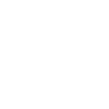
t = 0.00 s
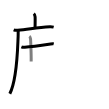
t = 4.50 s
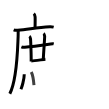
t = 8.75 s
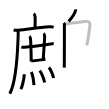
t = 13.25 s
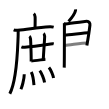
t = 15.50 s
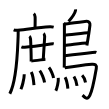
t = 22.00 s

The animated SVG that drew these frames (rendered in a browser with its animation timeline set to each time). Animation: 22 SMIL elements (animate=22); one cycle of 22.00 s.

<svg width="109px" height="109px" viewBox="0 0 px 109px" xmlns="http://www.w3.org/2000/svg" xmlns:xlink="http://www.w3.org/1999/xlink" xml:space="preserve" version="1.1"  baseProfile="full">
<path d="M33.8,13.63c0.39,0.34,1.22,2.56,1.3,3.25c0.08,0.68,0.04,6.64-0.04,10.91" style="fill:none;stroke:black;stroke-width:3;opacity:0">
  <animate attributeType="CSS" attributeName="opacity" from="0" to="1" begin="0s" dur="1s" repeatCount="Indefinite" fill="freeze" />
</path>
<path d="M13.67,29.78c1.05,0.45,2.96,0.52,4.01,0.45c10.88-0.76,18.34-2.93,32.33-3.52c1.74-0.07,2.79,0.22,3.66,0.44" style="fill:none;stroke:black;stroke-width:3;opacity:0">
  <animate attributeType="CSS" attributeName="opacity" from="0" to="1" begin="1s" dur="1s" repeatCount="Indefinite" fill="freeze" />
</path>
<path d="M18.17,30.57c0.02,1.5,0.05,3.87-0.05,6.02c-0.59,12.69-0.87,42.66-8.31,57.15" style="fill:none;stroke:black;stroke-width:3;opacity:0">
  <animate attributeType="CSS" attributeName="opacity" from="0" to="1" begin="2s" dur="1s" repeatCount="Indefinite" fill="freeze" />
</path>
<path d="M21.39,46.86c0.89,0.39,2.53,0.46,3.43,0.39c6.99-0.53,15.44-1.75,25.79-3.26c1.48-0.21,2.38-0.31,3.13-0.12" style="fill:none;stroke:black;stroke-width:3;opacity:0">
  <animate attributeType="CSS" attributeName="opacity" from="0" to="1" begin="3s" dur="1s" repeatCount="Indefinite" fill="freeze" />
</path>
<path d="M29.38,36.19c0.65,0.44,1.03,2,1.16,2.89c0.13,0.89,0.76,16.89,0.63,22.45" style="fill:none;stroke:black;stroke-width:3;opacity:0">
  <animate attributeType="CSS" attributeName="opacity" from="0" to="1" begin="4s" dur="1s" repeatCount="Indefinite" fill="freeze" />
</path>
<path d="M43.5,33.41c0.65,0.44,1.03,2,1.16,2.89c0.13,0.89-1.02,15.23-1.4,23.45" style="fill:none;stroke:black;stroke-width:3;opacity:0">
  <animate attributeType="CSS" attributeName="opacity" from="0" to="1" begin="5s" dur="1s" repeatCount="Indefinite" fill="freeze" />
</path>
<path d="M31.43,61.02c2.45,0,11.79-1.58,13.99-1.78" style="fill:none;stroke:black;stroke-width:3;opacity:0">
  <animate attributeType="CSS" attributeName="opacity" from="0" to="1" begin="6s" dur="1s" repeatCount="Indefinite" fill="freeze" />
</path>
<path d="M24.26,74.36c0,5.39-2.64,13.35-3.32,14.89" style="fill:none;stroke:black;stroke-width:3;opacity:0">
  <animate attributeType="CSS" attributeName="opacity" from="0" to="1" begin="7s" dur="1s" repeatCount="Indefinite" fill="freeze" />
</path>
<path d="M31.27,72.04c1.23,2.45,2.39,9.2,2.7,13.01" style="fill:none;stroke:black;stroke-width:3;opacity:0">
  <animate attributeType="CSS" attributeName="opacity" from="0" to="1" begin="8s" dur="1s" repeatCount="Indefinite" fill="freeze" />
</path>
<path d="M39.74,70.63c1.71,2.09,4.41,8.61,4.83,11.87" style="fill:none;stroke:black;stroke-width:3;opacity:0">
  <animate attributeType="CSS" attributeName="opacity" from="0" to="1" begin="9s" dur="1s" repeatCount="Indefinite" fill="freeze" />
</path>
<path d="M48.94,67.52c1.63,1.86,4.21,7.65,4.62,10.54" style="fill:none;stroke:black;stroke-width:3;opacity:0">
  <animate attributeType="CSS" attributeName="opacity" from="0" to="1" begin="10s" dur="1s" repeatCount="Indefinite" fill="freeze" />
</path>
<path d="M75.54,9.41c0.02,0.26,0.04,0.67-0.03,1.04C75.1,12.6,72,17.5,68.58,21.41" style="fill:none;stroke:black;stroke-width:3;opacity:0">
  <animate attributeType="CSS" attributeName="opacity" from="0" to="1" begin="11s" dur="1s" repeatCount="Indefinite" fill="freeze" />
</path>
<path d="M63.8,22.86c0.33,0.4,0.6,0.95,0.6,1.61c0,6.73,0.04,32.58-0.17,43.16" style="fill:none;stroke:black;stroke-width:3;opacity:0">
  <animate attributeType="CSS" attributeName="opacity" from="0" to="1" begin="12s" dur="1s" repeatCount="Indefinite" fill="freeze" />
</path>
<path d="M64.81,24.09c1.55,0,20.5-2.95,22.01-2.85c2.24,0.15,3.33,2,3.13,3.74c-0.12,1.07-1.64,12.27-3.08,20.44" style="fill:none;stroke:black;stroke-width:3;opacity:0">
  <animate attributeType="CSS" attributeName="opacity" from="0" to="1" begin="13s" dur="1s" repeatCount="Indefinite" fill="freeze" />
</path>
<path d="M65.06,35.07c1.9,0.12,21.1-2.55,23.25-2.41" style="fill:none;stroke:black;stroke-width:3;opacity:0">
  <animate attributeType="CSS" attributeName="opacity" from="0" to="1" begin="14s" dur="1s" repeatCount="Indefinite" fill="freeze" />
</path>
<path d="M64.97,45.3c3.88-0.13,17.05-2.31,21.88-2.32" style="fill:none;stroke:black;stroke-width:3;opacity:0">
  <animate attributeType="CSS" attributeName="opacity" from="0" to="1" begin="15s" dur="1s" repeatCount="Indefinite" fill="freeze" />
</path>
<path d="M64.69,55.7c8.18-0.78,24.29-2.66,27.8-3.15c1.22-0.17,3.3-0.33,3.92-0.1" style="fill:none;stroke:black;stroke-width:3;opacity:0">
  <animate attributeType="CSS" attributeName="opacity" from="0" to="1" begin="16s" dur="1s" repeatCount="Indefinite" fill="freeze" />
</path>
<path d="M64.74,67.83c9.1-1.52,22.13-3.18,27.17-3.63c3.28-0.29,4.97,0.83,4.38,4.25c-1.64,9.52-3.58,21.07-6.43,26.93c-2.86,5.89-5.97,0.97-7.3-0.22" style="fill:none;stroke:black;stroke-width:3;opacity:0">
  <animate attributeType="CSS" attributeName="opacity" from="0" to="1" begin="17s" dur="1s" repeatCount="Indefinite" fill="freeze" />
</path>
<path d="M58.27,77.95c0.4,3.46-1.29,10.6-2.46,12.71" style="fill:none;stroke:black;stroke-width:3;opacity:0">
  <animate attributeType="CSS" attributeName="opacity" from="0" to="1" begin="18s" dur="1s" repeatCount="Indefinite" fill="freeze" />
</path>
<path d="M65.07,77.33c1.27,2.2,2.47,7.99,2.79,11.22" style="fill:none;stroke:black;stroke-width:3;opacity:0">
  <animate attributeType="CSS" attributeName="opacity" from="0" to="1" begin="19s" dur="1s" repeatCount="Indefinite" fill="freeze" />
</path>
<path d="M73.93,76.49c1.09,1.73,2.81,6.93,3.08,9.47" style="fill:none;stroke:black;stroke-width:3;opacity:0">
  <animate attributeType="CSS" attributeName="opacity" from="0" to="1" begin="20s" dur="1s" repeatCount="Indefinite" fill="freeze" />
</path>
<path d="M82.15,75.34c1.19,1.3,3.08,5.22,3.37,7.13" style="fill:none;stroke:black;stroke-width:3;opacity:0">
  <animate attributeType="CSS" attributeName="opacity" from="0" to="1" begin="21s" dur="1s" repeatCount="Indefinite" fill="freeze" />
</path>
</svg>
